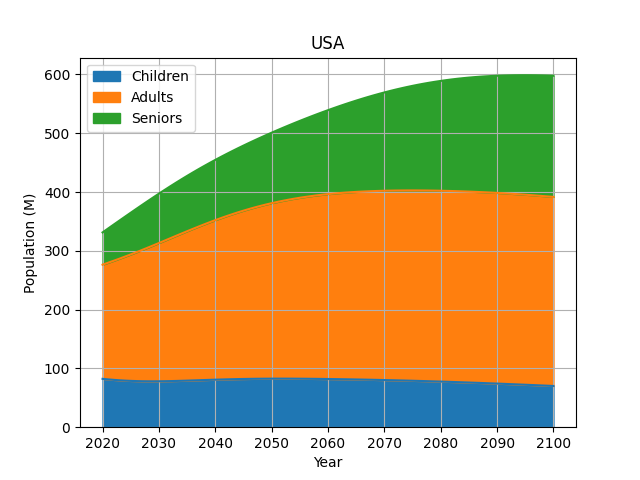

The table this chart was drawn from, first rows:
Year, Age, Male, Female, MF Ratio, Fertility Rate, MF Birth Ratio, Male births/y, Female births/y, Deathrate, MF Death Ratio, Male deaths/y, Female deaths/y, Male+1y, Female+1y, Male % change, Female % change
2020, 5, 9479120, 9320910, 1.02, 0.0, 1.0, 0.0, 0.0, 0.0028, 1.2, 5704, 4674, 9250994, 9230567, -2.41, -0.97
2020, 10, 10282249, 9809421, 1.05, 0.0, 1.0, 0.0, 0.0, 0.0001, 1.6, 277.0, 165.0, 10115919, 9707045, -1.62, -1.04
2020, 15, 10976324, 10452299, 1.05, 0.0002, 0.97, 1014, 1078, 0.0002, 2.0, 465.0, 221.0, 10837232, 10323558, -1.27, -1.23
2020, 20, 11208282, 10724511, 1.05, 0.0015, 0.97, 7958, 8458, 0.0006, 2.29, 1763, 738.0, 11161425, 10669848, -0.42, -0.51
2020, 25, 11332302, 10750649, 1.05, 0.0628, 0.97, 327443, 348011, 0.0011, 2.57, 3517, 1297, 11305735, 10744683, -0.23, -0.06
2020, 30, 11632482, 11131684, 1.04, 0.09, 0.97, 485898, 516418, 0.0014, 2.36, 4634, 1876, 11568929, 11054180, -0.55, -0.7
2020, 35, 11590600, 11197930, 1.04, 0.0948, 0.97, 514858, 547198, 0.0018, 2.16, 5633, 2525, 11594342, 11182805, 0.03, -0.14
2020, 40, 11230551, 10902698, 1.03, 0.0517, 0.97, 273380, 290551, 0.0022, 1.95, 6410, 3196, 11296928, 10959219, 0.59, 0.52
2020, 45, 10392462, 10213370, 1.02, 0.0118, 0.97, 58451, 62123, 0.0028, 1.74, 7241, 4092, 10553670, 10348040, 1.55, 1.32
2020, 50, 10195885, 10080366, 1.01, 0.0009, 0.97, 4400, 4676, 0.0038, 1.74, 9719, 5529, 10227959, 10102875, 0.31, 0.22
2020, 55, 10388129, 10328355, 1.01, 0.0, 1.0, 0.0, 0.0, 0.0055, 1.74, 14597, 8357, 10339961, 10273228, -0.46, -0.53
2020, 60, 10829680, 11079076, 0.98, 0.0, 1.0, 0.0, 0.0, 0.0083, 1.74, 22990, 13554, 10726773, 10920575, -0.95, -1.43
2020, 65, 10175162, 10711492, 0.95, 0.0, 1.0, 0.0, 0.0, 0.0123, 1.73, 31945, 19394, 10283076, 10771455, 1.06, 0.56
2020, 70, 8499689, 9369954, 0.91, 0.0, 1.0, 0.0, 0.0, 0.0171, 1.63, 36441, 24709, 8802839, 9618868, 3.57, 2.66
2020, 75, 6773062, 7728903, 0.88, 0.0, 1.0, 0.0, 0.0, 0.0254, 1.52, 42034, 31607, 7081946, 8032404, 4.56, 3.93
2020, 80, 4358956, 5323993, 0.82, 0.0, 1.0, 0.0, 0.0, 0.0412, 1.41, 42724, 37025, 4799743, 5773368, 10.11, 8.44
2020, 85, 2660991, 3627793, 0.73, 0.0, 1.0, 0.0, 0.0, 0.0684, 1.33, 42424, 43569, 2957860, 3930008, 11.16, 8.33
2020, 90, 1479466, 2438387, 0.61, 0.0, 1.0, 0.0, 0.0, 0.1196, 1.25, 40336, 53371, 1673347, 2632699, 13.1, 7.97
2020, 95, 613403, 1304895, 0.47, 0.0, 1.0, 0.0, 0.0, 0.5, 1.16, 67833, 123997, 746280, 1478222, 21.66, 13.28
2020, 100, 142453, 432673, 0.33, 0.0, 1.0, 0.0, 0.0, 0.75, 1.08, 22658, 63611, 168810, 483120, 18.5, 11.66
2020, 105, 0.0, 67044, 0.0, 0.0, 1.0, 0.0, 0.0, 100.0, 1.0, 0.0, 13409, 5833, 76559, 0.0, 14.19
2021, 5, 9250994, 9230567, 1.02, 0.0, 1.0, 0.0, 0.0, 0.0028, 1.2, 5651, 4699, 9120827, 9213831, -2.41, -0.97
2021, 10, 10115919, 9707045, 1.05, 0.0, 1.0, 0.0, 0.0, 0.0001, 1.6, 248.0, 149.0, 9942686, 9611600, -1.62, -1.04
2021, 15, 10837232, 10323558, 1.05, 0.000199, 0.97, 996.0, 1059, 0.0002, 2.0, 573.0, 273.0, 10692396, 10199982, -1.27, -1.23
2021, 20, 11161425, 10669848, 1.05, 0.001493, 0.97, 7724, 8209, 0.0006, 2.29, 1848, 772.0, 11094738, 10599818, -0.42, -0.51
2021, 25, 11730590, 11163578, 1.05, 0.06249, 0.97, 338324, 359574, 0.0011, 2.57, 3676, 1361, 11613081, 11063471, -0.23, -0.06
2021, 30, 11993784, 11473075, 1.04, 0.08955, 0.97, 498301, 529600, 0.0014, 2.36, 4676, 1895, 11936469, 11409281, -0.55, -0.7
2021, 35, 12019197, 11601700, 1.04, 0.09433, 0.97, 530761, 564099, 0.0018, 2.16, 5877, 2626, 12008237, 11573349, 0.03, -0.14
2021, 40, 11721783, 11378114, 1.03, 0.05144, 0.97, 283877, 301708, 0.0022, 1.95, 6786, 3378, 11774480, 11419453, 0.59, 0.52
2021, 45, 10978525, 10766935, 1.02, 0.01174, 0.97, 61312, 65163, 0.0028, 1.74, 7788, 4390, 11119389, 10884781, 1.55, 1.32
2021, 50, 10227959, 10102875, 1.01, 0.0008955, 0.97, 4388, 4664, 0.0038, 1.74, 9856, 5595, 10368216, 10230092, 0.31, 0.22
2021, 55, 10339961, 10273228, 1.01, 0.0, 1.0, 0.0, 0.0, 0.0055, 1.74, 14433, 8241, 10303128, 10230916, -0.46, -0.53
2021, 60, 10726773, 10920575, 0.98, 0.0, 1.0, 0.0, 0.0, 0.0083, 1.74, 22670, 13264, 10626741, 10777842, -0.95, -1.43
2021, 65, 10283076, 10771455, 0.95, 0.0, 1.0, 0.0, 0.0, 0.0123, 1.73, 32261, 19533, 10339554, 10781746, 1.06, 0.56
2021, 70, 8802839, 9618868, 0.91, 0.0, 1.0, 0.0, 0.0, 0.0171, 1.63, 37718, 25285, 9061168, 9824100, 3.57, 2.66
2021, 75, 7081946, 8032404, 0.88, 0.0, 1.0, 0.0, 0.0, 0.0254, 1.52, 43971, 32810, 7382154, 8316887, 4.56, 3.93
2021, 80, 4799743, 5773368, 0.82, 0.0, 1.0, 0.0, 0.0, 0.0412, 1.41, 47015, 40108, 5209169, 6185067, 10.11, 8.44
2021, 85, 2957860, 3930008, 0.73, 0.0, 1.0, 0.0, 0.0, 0.0684, 1.33, 47137, 47089, 3279100, 4251591, 11.16, 8.33
2021, 90, 1673347, 2632699, 0.61, 0.0, 1.0, 0.0, 0.0, 0.1196, 1.25, 45603, 57398, 1884647, 2834763, 13.1, 7.97
2021, 95, 746280, 1478222, 0.47, 0.0, 1.0, 0.0, 0.0, 0.5, 1.16, 82158, 140292, 849535, 1568825, 21.66, 13.28
2021, 100, 168810, 483120, 0.33, 0.0, 1.0, 0.0, 0.0, 0.75, 1.08, 26792, 70997, 257512, 611143, 18.5, 11.66
2021, 105, 5833, 76559, 0.0, 0.0, 1.0, 0.0, 0.0, 100.0, 1.0, 5833, 76559, 5833, 76559, 0.0, 14.19
2022, 5, 9120827, 9213831, 1.02, 0.0, 1.0, 0.0, 0.0, 0.0028, 1.2, 5575, 4693, 9065302, 9252028, -2.41, -0.97
2022, 10, 9942686, 9611600, 1.05, 0.0, 1.0, 0.0, 0.0, 0.0001, 1.6, 244.0, 147.0, 9778070, 9531899, -1.62, -1.04
2022, 15, 10692396, 10199982, 1.05, 0.000198, 0.97, 980.0, 1041, 0.0002, 2.0, 566.0, 270.0, 10541888, 10082036, -1.27, -1.23
2022, 20, 11094738, 10599818, 1.05, 0.001485, 0.97, 7635, 8114, 0.0006, 2.29, 1837, 766.0, 11012433, 10519085, -0.42, -0.51
2022, 25, 12038293, 11482009, 1.05, 0.06217, 0.97, 346238, 367985, 0.0011, 2.57, 3774, 1401, 11845808, 11304170, -0.23, -0.06
2022, 30, 12361681, 11827819, 1.04, 0.0891, 0.97, 511145, 543251, 0.0014, 2.36, 4819, 1954, 12292184, 11756703, -0.55, -0.7
2022, 35, 12433449, 11991887, 1.04, 0.09386, 0.97, 545874, 580162, 0.0018, 2.16, 6079, 2714, 12413016, 11956359, 0.03, -0.14
2022, 40, 12199692, 11837991, 1.03, 0.05119, 0.97, 293877, 312336, 0.0022, 1.95, 7062, 3514, 12239381, 11865256, 0.59, 0.52
2022, 45, 11544601, 11303319, 1.02, 0.01168, 0.97, 64045, 68068, 0.0028, 1.74, 8188, 4607, 11667431, 11405646, 1.55, 1.32
2022, 50, 10368216, 10230092, 1.01, 0.000891, 0.97, 4421, 4699, 0.0038, 1.74, 9990, 5665, 10593503, 10439072, 0.31, 0.22
2022, 55, 10303128, 10230916, 1.01, 0.0, 1.0, 0.0, 0.0, 0.0055, 1.74, 14381, 8207, 10301765, 10222544, -0.46, -0.53
2022, 60, 10626741, 10777842, 0.98, 0.0, 1.0, 0.0, 0.0, 0.0083, 1.74, 22447, 13084, 10539571, 10655373, -0.95, -1.43
2022, 65, 10339554, 10781746, 0.95, 0.0, 1.0, 0.0, 0.0, 0.0123, 1.73, 32418, 19540, 10364573, 10761425, 1.06, 0.56
2022, 70, 9061168, 9824100, 0.91, 0.0, 1.0, 0.0, 0.0, 0.0171, 1.63, 38788, 25800, 9278057, 9989829, 3.57, 2.66
2022, 75, 7382154, 8316887, 0.88, 0.0, 1.0, 0.0, 0.0, 0.0254, 1.52, 45802, 33949, 7672155, 8584381, 4.56, 3.93
2022, 80, 5209169, 6185067, 0.82, 0.0, 1.0, 0.0, 0.0, 0.0412, 1.41, 50969, 42920, 5592797, 6568511, 10.11, 8.44
2022, 85, 3279100, 4251591, 0.73, 0.0, 1.0, 0.0, 0.0, 0.0684, 1.33, 52165, 50854, 3612949, 4587432, 11.16, 8.33
2022, 90, 1884647, 2834763, 0.61, 0.0, 1.0, 0.0, 0.0, 0.1196, 1.25, 51236, 61652, 2112302, 3056477, 13.1, 7.97
... 1,641 more rows
